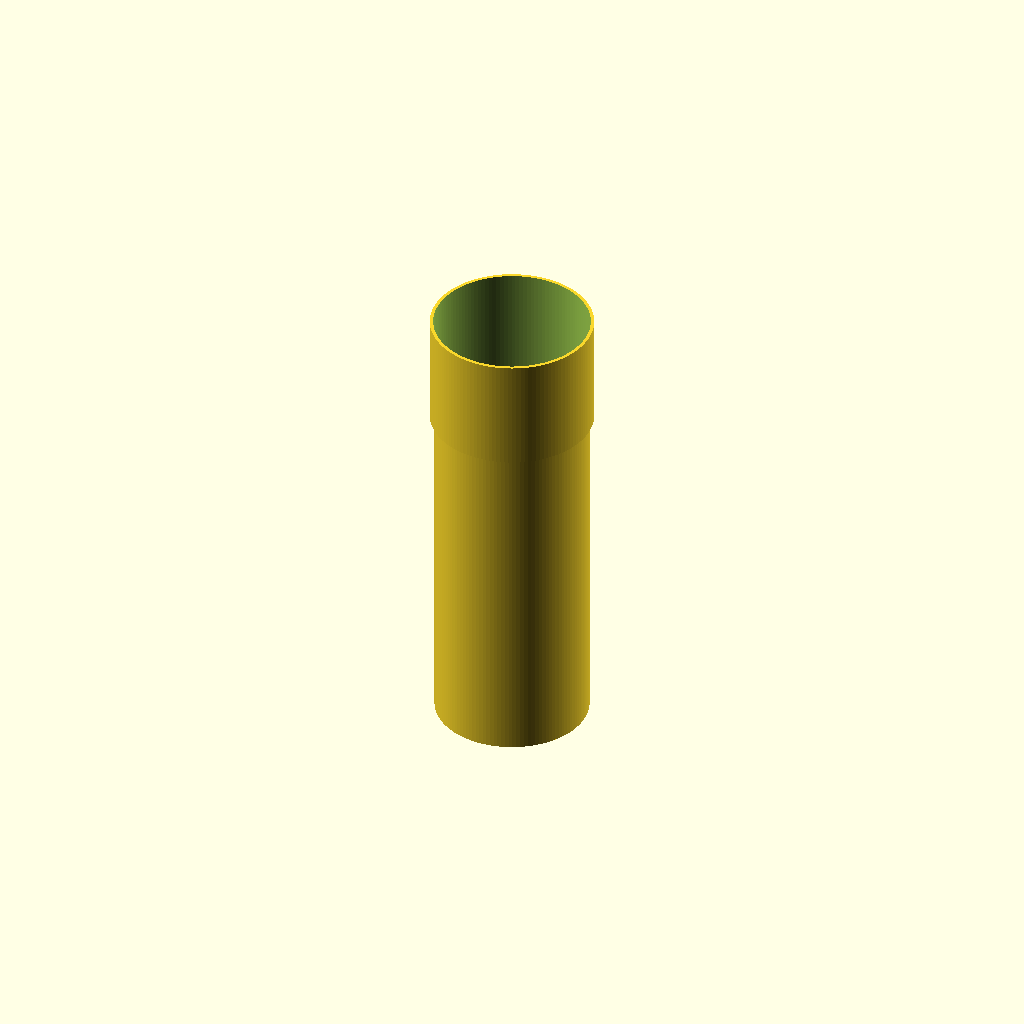
Cell 1: rendered with the file's own defaults.
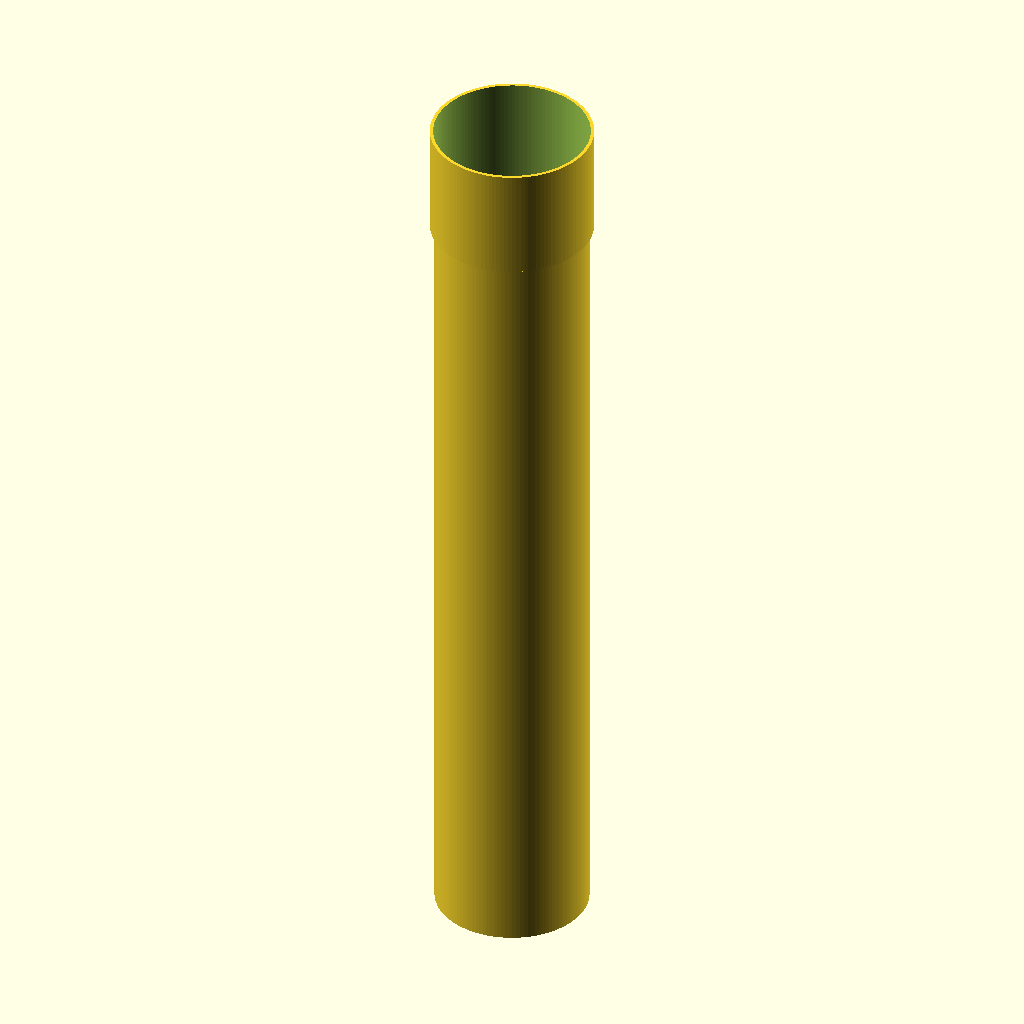
Cell 2: the same model with length_mm = 300.
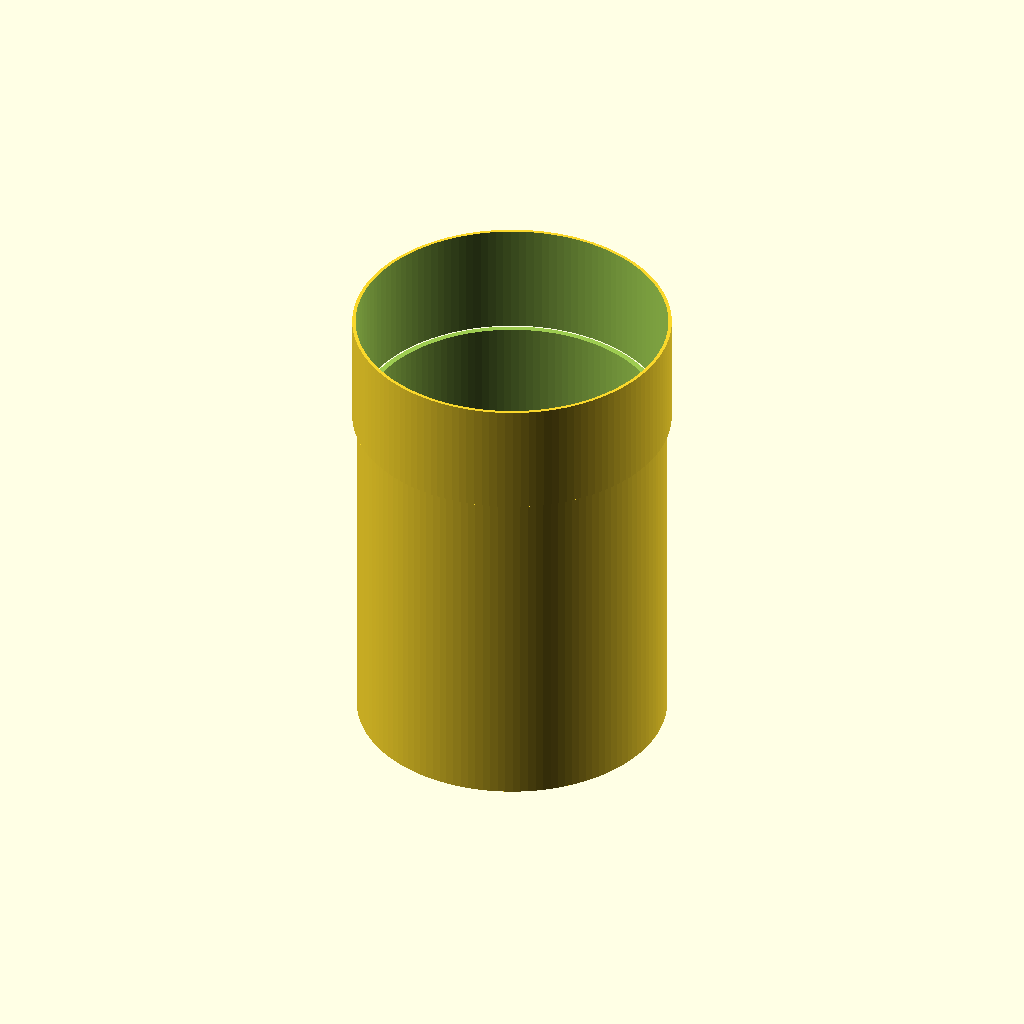
Cell 3: od_mm = 100 (everything else at default).
All cells are drawn from one camera (rotation 55°, 0°, 25°, orthographic, colour scheme Cornfield), so only the parameter changes between them.
The OpenSCAD source (results/nopscadlib/craft/scad/ht_pipe__HT_50_pipe_150.scad):
$fn = 128;

// Parameters (HT 50 pipe 150 mm)
nominal_diameter = 50;
length_mm = 150;
od_mm = 50;
wall_mm = 1.8;

socket_length_mm = 35;
socket_wall_extra_mm = 1.5;
socket_id_clearance_mm = 0.4;

overlap_mm = 2;          // 1-2mm overlap to guarantee union
eps = 0.02;              // epsilon to avoid coplanar faces

module ht_pipe() {
    outer_r = od_mm/2;
    inner_r = max(0.01, outer_r - wall_mm);

    socket_outer_r = outer_r + socket_wall_extra_mm;
    socket_inner_r = outer_r + socket_id_clearance_mm;

    // Main pipe spans z = [-L/2, +L/2]
    // Socket must be physically attached: overlap into main body by overlap_mm.
    // Place socket so its TOP is flush with main top (+L/2) and it extends DOWN by (socket_length + overlap).
    socket_h = socket_length_mm + overlap_mm;

    // Explicitly compute socket top/bottom to guarantee intersection with main body
    main_top_z =  length_mm/2;
    socket_top_z = main_top_z;
    socket_bottom_z = socket_top_z - socket_h;                 // extends down into main by overlap
    socket_center_z = (socket_top_z + socket_bottom_z) / 2;

    difference() {
        // OUTER: single connected solid (union)
        union() {
            // Main outer
            cylinder(h=length_mm, r=outer_r, center=true);

            // Upper sleeve/collar (socket) outer - overlaps into main body by overlap_mm
            translate([0, 0, socket_center_z])
                cylinder(h=socket_h, r=socket_outer_r, center=true);
        }

        // INNER: bores (extend slightly to ensure clean subtraction)
        union() {
            // Main inner bore
            cylinder(h=length_mm + 2*eps, r=inner_r, center=true);

            // Socket inner bore:
            // Make it slightly longer AND push it slightly downward so it fully opens the socket
            // and avoids any tiny "seam" ring from coplanar faces at the socket bottom.
            translate([0, 0, socket_center_z - eps])
                cylinder(h=socket_h + 4*eps, r=socket_inner_r, center=true);
        }
    }
}

ht_pipe();
Customizer parameters (derived from the source; name, type, default, range or options):
nominal_diameter: number, default 50
length_mm: number, default 150
od_mm: number, default 50
wall_mm: number, default 1.8
socket_length_mm: number, default 35
socket_wall_extra_mm: number, default 1.5
socket_id_clearance_mm: number, default 0.4
overlap_mm: number, default 2
eps: number, default 0.02
